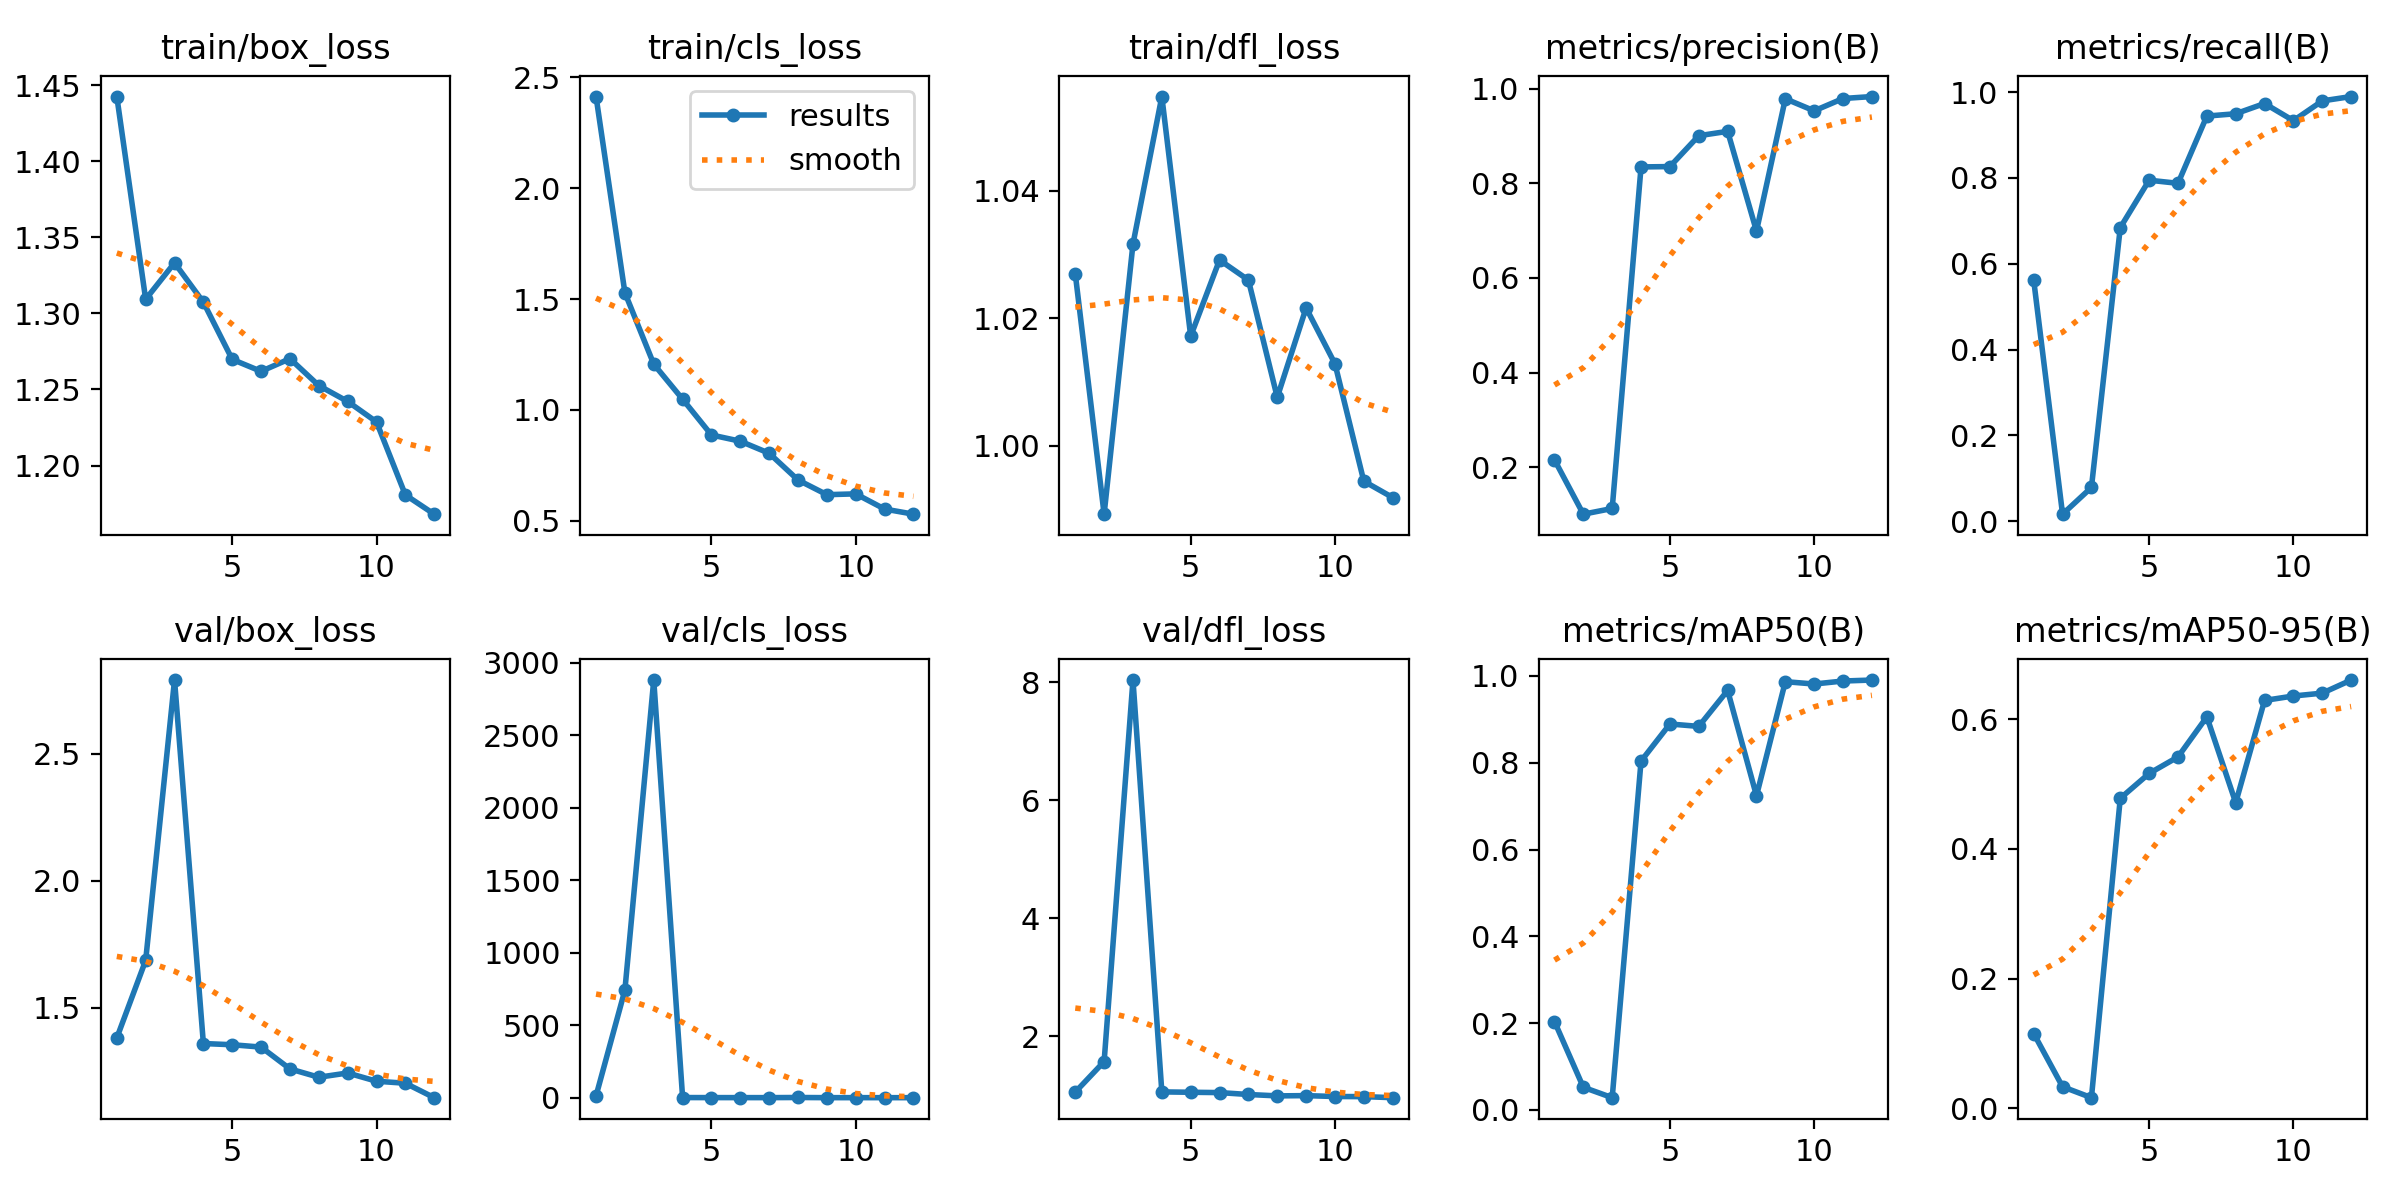

Values plotted in this chart, from the file beside it:
epoch, time, train/box_loss, train/cls_loss, train/dfl_loss, metrics/precision(B), metrics/recall(B), metrics/mAP50(B), metrics/mAP50-95(B), val/box_loss, val/cls_loss, val/dfl_loss, lr/pg0, lr/pg1, lr/pg2
1, 666.9, 1.443, 2.413, 1.027, 0.2152, 0.5617, 0.2037, 0.1151, 1.381, 12.76, 1.056, 0.00015, 0.00015, 0.00015
2, 1341, 1.309, 1.529, 0.9893, 0.1003, 0.01655, 0.05229, 0.03308, 1.686, 742.2, 1.573, 0.0002844, 0.0002844, 0.0002844
3, 1981, 1.333, 1.206, 1.032, 0.1123, 0.07877, 0.02834, 0.0162, 2.789, 2881, 8.033, 0.0003925, 0.0003925, 0.0003925
4, 2602, 1.307, 1.048, 1.055, 0.835, 0.6842, 0.8038, 0.478, 1.359, 1.22, 1.06, 0.0004741, 0.0004741, 0.0004741
5, 3224, 1.27, 0.887, 1.017, 0.8357, 0.7946, 0.8892, 0.5164, 1.354, 0.9598, 1.053, 0.0005293, 0.0005293, 0.0005293
6, 3841, 1.262, 0.8589, 1.029, 0.901, 0.7874, 0.8837, 0.5419, 1.345, 0.8531, 1.048, 0.0005581, 0.0005581, 0.0005581
7, 4463, 1.27, 0.8045, 1.026, 0.9103, 0.9441, 0.9665, 0.6037, 1.259, 0.7411, 1.016, 0.000505, 0.000505, 0.000505
8, 5056, 1.253, 0.6839, 1.008, 0.6993, 0.9495, 0.7239, 0.4712, 1.227, 1.69, 0.9923, 0.0004225, 0.0004225, 0.0004225
9, 5687, 1.242, 0.6177, 1.022, 0.9793, 0.9734, 0.9867, 0.629, 1.243, 0.5605, 0.9964, 0.00034, 0.00034, 0.00034
10, 6300, 1.229, 0.6214, 1.013, 0.9537, 0.9334, 0.9813, 0.6358, 1.211, 0.5936, 0.9816, 0.0002575, 0.0002575, 0.0002575
11, 6889, 1.181, 0.5529, 0.9945, 0.9798, 0.9795, 0.9882, 0.6402, 1.203, 0.4898, 0.9795, 0.000175, 0.000175, 0.000175
12, 7453, 1.168, 0.5298, 0.9919, 0.9839, 0.9896, 0.9905, 0.6604, 1.146, 0.4588, 0.9618, 9.25e-05, 9.25e-05, 9.25e-05
